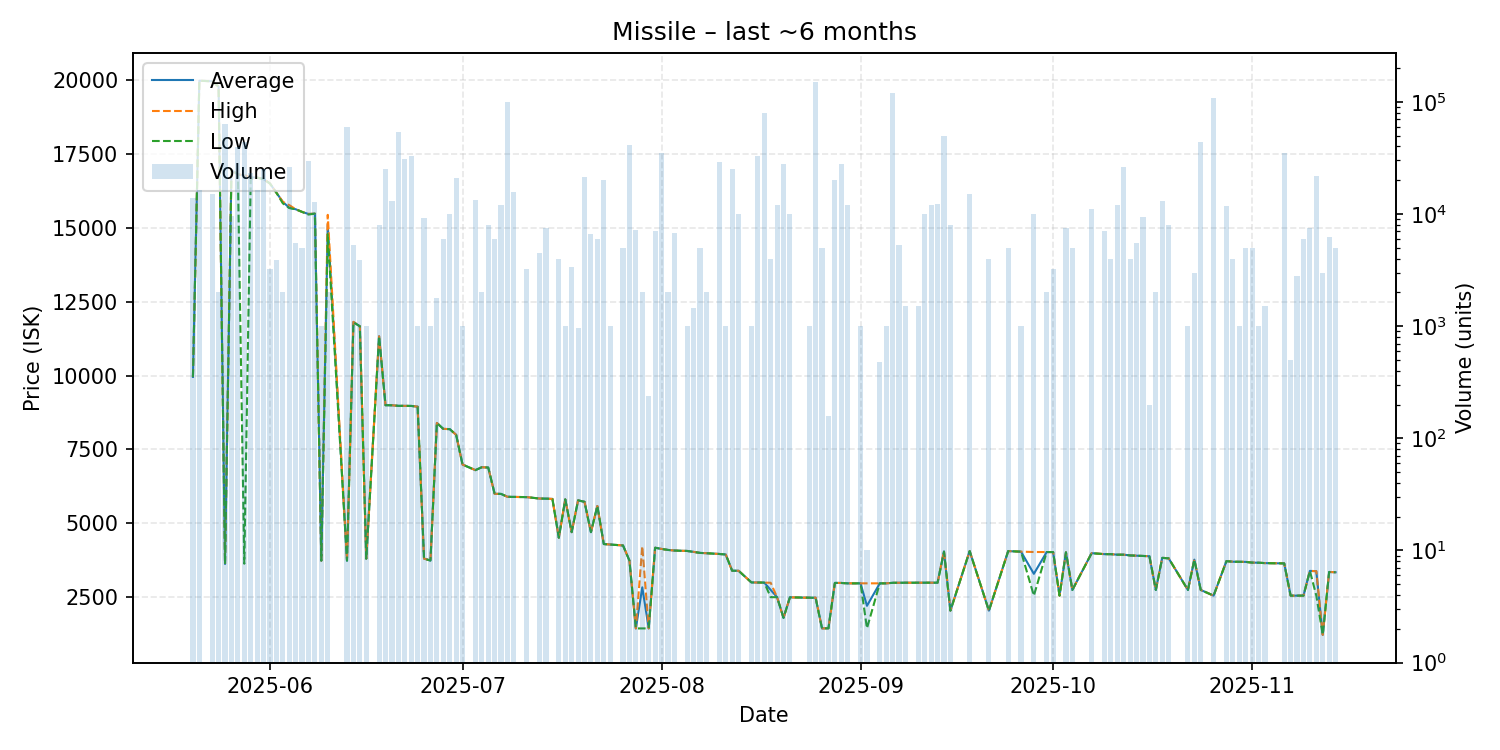

The file beside this chart, header and first rows:
date, average, highest, lowest, order_count, volume
2025-05-20, 9955, 9955, 9955, 6, 14000
2025-05-21, 19980, 19980, 19980, 2, 16400
2025-05-23, 19960, 19960, 19960, 3, 15000
2025-05-24, 19780, 19780, 19780, 2, 2000
2025-05-25, 3623, 3623, 3623, 3, 63000
2025-05-26, 16960, 16960, 16950, 7, 9500
2025-05-27, 16810, 16810, 16810, 8, 39460
2025-05-28, 16770, 16780, 3632, 12, 44000
2025-05-29, 16710, 16720, 16660, 9, 23018
2025-05-30, 16700, 16700, 16700, 5, 16368
2025-05-31, 16650, 16650, 16650, 7, 25307
2025-06-01, 16500, 16500, 16500, 4, 3202
2025-06-02, 16190, 16190, 16190, 4, 3859
2025-06-03, 15880, 15880, 15830, 3, 2001
2025-06-04, 15680, 15770, 15670, 9, 26192
2025-06-05, 15630, 15630, 15630, 2, 5500
2025-06-06, 15540, 15540, 15540, 1, 5000
2025-06-07, 15470, 15470, 15450, 6, 29758
2025-06-08, 15480, 15480, 15480, 7, 12740
2025-06-09, 3736, 3736, 3736, 1, 1000
2025-06-10, 15115, 15440, 14790, 2, 2000
2025-06-13, 3736, 3739, 3735, 10, 59288
2025-06-14, 11810, 11820, 11800, 3, 5239
2025-06-15, 11670, 11670, 11670, 3, 3925
2025-06-16, 3803, 3803, 3803, 1, 1000
2025-06-18, 11330, 11330, 11330, 3, 8000
2025-06-19, 8997, 8997, 8997, 1, 25000
2025-06-20, 8995, 8995, 8995, 2, 13000
2025-06-21, 8976, 8976, 8976, 6, 54000
2025-06-22, 8973, 8973, 8973, 5, 31000
2025-06-23, 8973, 8973, 8973, 6, 32880
2025-06-24, 8948, 8948, 8948, 1, 1000
2025-06-25, 3806, 3806, 3806, 4, 9264
2025-06-26, 3739, 3739, 3739, 1, 1000
2025-06-27, 8397, 8397, 8397, 2, 1800
2025-06-28, 8196, 8196, 8196, 3, 6000
2025-06-29, 8188, 8188, 8188, 1, 10000
2025-06-30, 7996, 7996, 7996, 6, 21080
2025-07-01, 6989, 6989, 6989, 1, 1000
2025-07-03, 6799, 6800, 6799, 4, 13459
2025-07-04, 6897, 6897, 6897, 1, 2000
2025-07-05, 6888, 6888, 6888, 1, 8000
2025-07-06, 5998, 5998, 5998, 2, 6000
2025-07-07, 5995, 5995, 5995, 2, 12000
2025-07-08, 5897, 5897, 5897, 4, 100000
2025-07-09, 5894, 5894, 5894, 2, 15760
2025-07-11, 5886, 5886, 5886, 2, 3250
2025-07-13, 5838, 5838, 5838, 1, 4480
2025-07-14, 5835, 5835, 5835, 2, 7501
2025-07-15, 5825, 5825, 5825, 1, 1
2025-07-16, 4512, 4512, 4512, 1, 4000
2025-07-17, 5811, 5811, 5811, 1, 1000
2025-07-18, 4700, 4700, 4700, 1, 3333
2025-07-19, 5777, 5777, 5777, 2, 960
2025-07-20, 5727, 5727, 5727, 4, 21400
2025-07-21, 4700, 4700, 4700, 2, 6667
2025-07-22, 5587, 5587, 5587, 2, 6000
2025-07-23, 4298, 4298, 4298, 2, 20000
2025-07-24, 4283, 4283, 4283, 1, 1000
2025-07-26, 4250, 4250, 4250, 1, 5000
... 85 more rows
